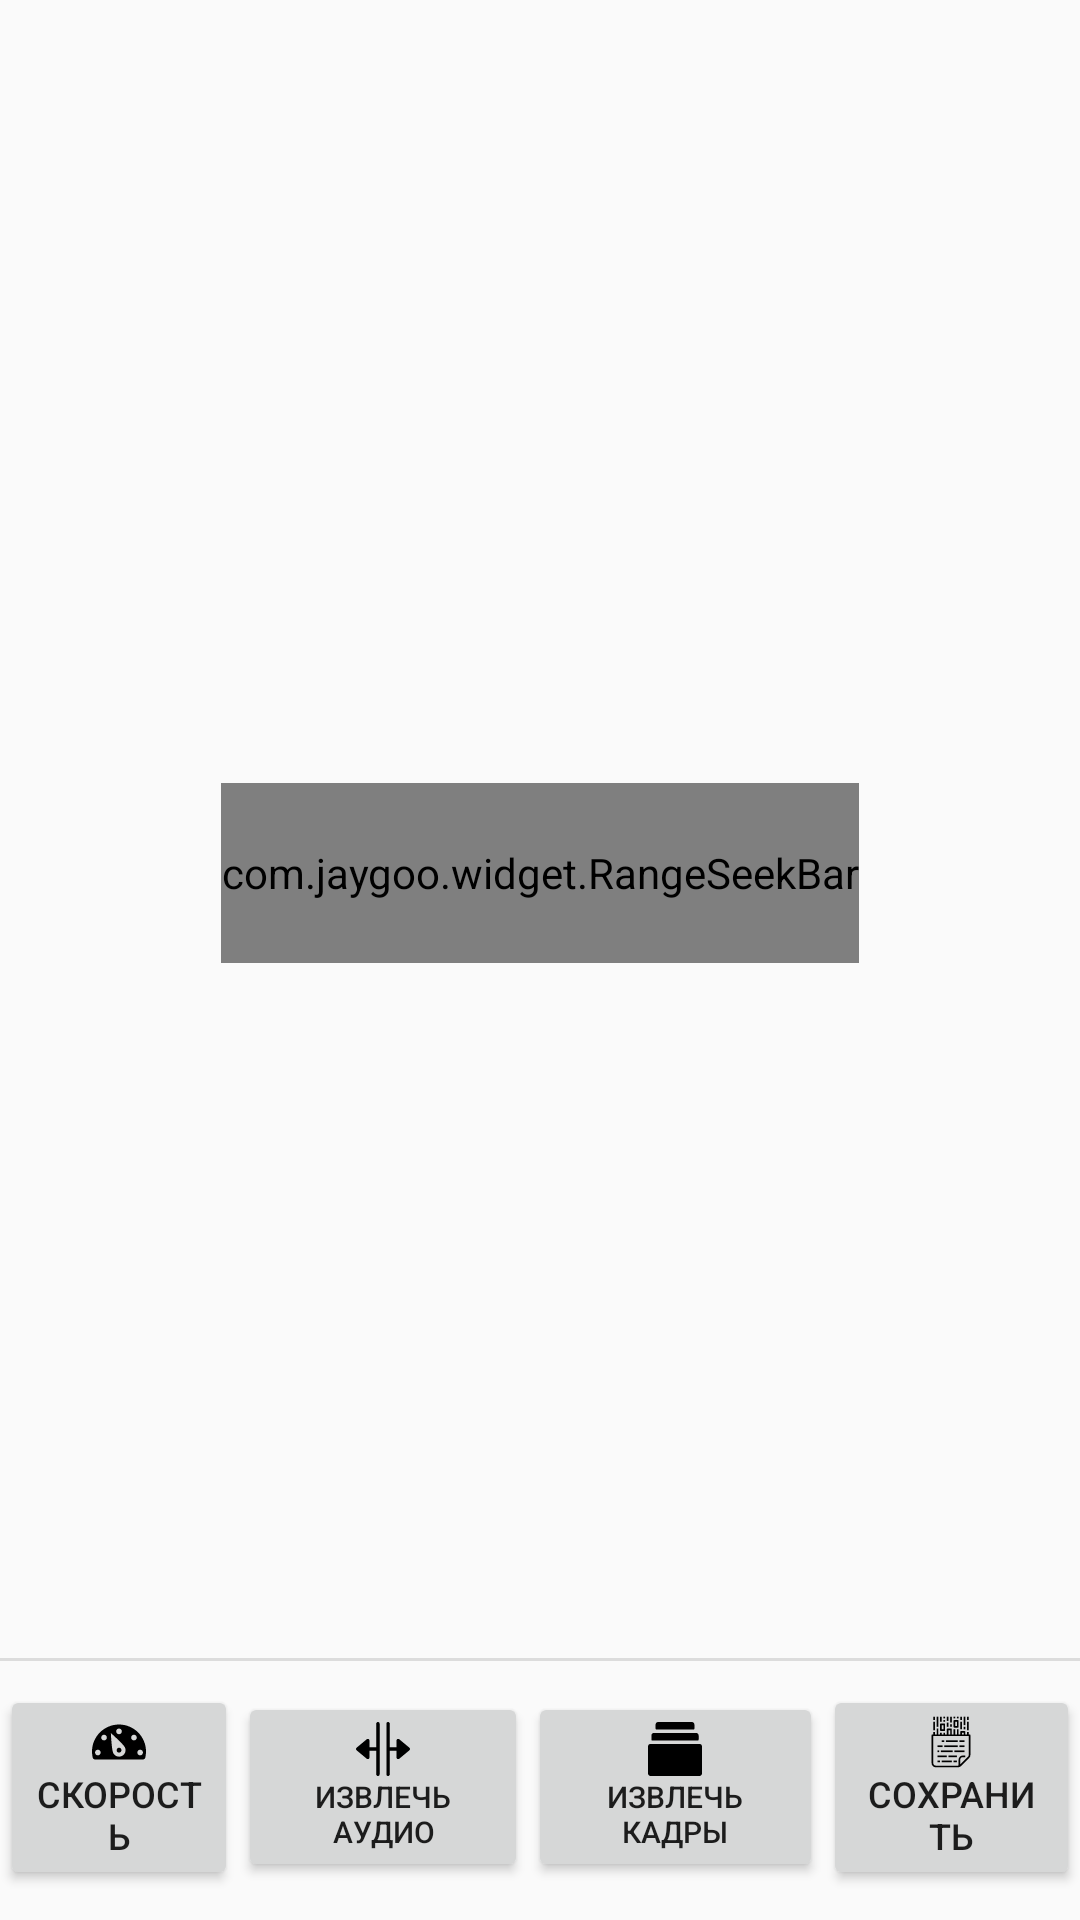

Here is an Android app screen rendered from its layout file. Give the layout XML and the strings, colors and styles it references.
<!-- AndroidManifest.xml: application theme AppTheme -->
<!-- res/layout/timeline_cut.xml -->
<?xml version="1.0" encoding="utf-8"?>
<androidx.constraintlayout.widget.ConstraintLayout xmlns:android="http://schemas.android.com/apk/res/android"
    xmlns:app="http://schemas.android.com/apk/res-auto"
    xmlns:tools="http://schemas.android.com/tools"
    android:layout_width="match_parent"
    android:layout_height="match_parent"
    android:orientation="vertical"
    tools:context=".VideoTimelineController">

    <androidx.recyclerview.widget.RecyclerView
        android:id="@+id/timeline_recycler"
        android:layout_width="0dp"
        android:layout_height="60dp"
        android:layout_centerHorizontal="true"
        android:layout_centerVertical="true"
        android:layout_marginLeft="12dp"
        android:layout_marginTop="20dp"
        android:layout_marginRight="12dp"
        android:scrollbarSize="4dp"
        android:scrollbars="horizontal"
        app:layout_constraintBottom_toTopOf="@+id/nestedScrollView"
        app:layout_constraintLeft_toLeftOf="parent"
        app:layout_constraintRight_toRightOf="parent"
        app:layout_constraintTop_toTopOf="parent"
        tools:targetApi="24">

    </androidx.recyclerview.widget.RecyclerView>

    <com.jaygoo.widget.RangeSeekBar
        android:id="@+id/seekBarTimeline"
        android:layout_width="wrap_content"
        android:layout_height="0dp"

        android:outlineProvider="none"
        android:saveEnabled="false"
        android:soundEffectsEnabled="false"
        android:visibility="visible"
        app:layout_constraintBottom_toBottomOf="@+id/timeline_recycler"
        app:layout_constraintEnd_toEndOf="parent"
        app:layout_constraintStart_toStartOf="parent"
        app:layout_constraintTop_toTopOf="@id/timeline_recycler"
        app:rsb_gravity="center"
        app:rsb_indicator_height="wrap_content"
        app:rsb_indicator_show_mode="alwaysShowAfterTouch"
        app:rsb_max="10"
        app:rsb_min="0"
        app:rsb_min_interval="1"
        app:rsb_progress_color="@color/cardview_dark_background"
        app:rsb_progress_default_color="@color/transparency"
        app:singleThumb="false" />
    <androidx.core.widget.NestedScrollView
        android:id="@+id/nestedScrollView"
        android:layout_width="wrap_content"
        android:layout_height="wrap_content"
        android:layout_marginStart="5dp"
        android:layout_marginEnd="5dp"
        android:layout_marginBottom="10dp"
        android:fillViewport="true"
        android:overScrollMode="always"
        app:layout_constraintBottom_toBottomOf="parent"
        app:layout_constraintEnd_toEndOf="parent"
        app:layout_constraintStart_toStartOf="parent">

        <LinearLayout
            android:layout_width="wrap_content"
            android:layout_height="wrap_content"
            android:orientation="horizontal">

            <Button
                android:id="@+id/buttonSpeed"
                android:layout_width="wrap_content"
                android:layout_height="wrap_content"
                android:layout_weight="1"
                android:drawableTop="@drawable/ic_speed_18dp"
                android:text="Скорость"
                android:textSize="12sp" />

            <Button
                android:id="@+id/buttonExtractAudio"
                android:layout_width="wrap_content"
                android:layout_height="wrap_content"
                android:layout_weight="1"
                android:drawableTop="@drawable/ic_split_18dp"
                android:text="Извлечь аудио"
                android:textSize="10sp"
                android:tag="saveCut"/>

            <Button
                android:id="@+id/buttonExtractFrames"
                android:layout_width="wrap_content"
                android:layout_height="wrap_content"
                android:layout_weight="1"
                android:drawableTop="@drawable/ic_extract_video_frames_18dp"
                android:text="Извлечь кадры"
                android:textSize="10sp" />

            <Button
                android:id="@+id/buttonEncodeCut"
                android:layout_width="wrap_content"
                android:layout_height="wrap_content"
                android:layout_weight="1"
                android:drawableTop="@drawable/ic_encode_to_file_18dp"
                android:text="Сохранить"
                android:textSize="12sp" />

        </LinearLayout>
    </androidx.core.widget.NestedScrollView>

    <View
        android:id="@+id/dividerArea"
        android:layout_width="0dp"
        android:layout_height="1dp"
        android:layout_marginBottom="8dp"
        android:background="?android:attr/listDivider"
        app:layout_constraintBottom_toTopOf="@+id/nestedScrollView"
        app:layout_constraintEnd_toEndOf="parent"
        app:layout_constraintHorizontal_bias="1.0"
        app:layout_constraintStart_toStartOf="parent" />
</androidx.constraintlayout.widget.ConstraintLayout>
<!-- resources referenced by this layout -->
<resources>
  <color name="transparency">#00000000</color>
  <!-- drawable ic_extract_video_frames_18dp (drawable) -->
  <vector android:height="18dp" android:viewportHeight="512"
      android:viewportWidth="512" android:width="18dp" xmlns:android="http://schemas.android.com/apk/res/android">
      <path android:fillColor="#FF000000" android:pathData="m480,128c0,-13.255 -10.745,-24 -24,-24h-16,-368 -16c-13.255,0 -24,10.745 -24,24v38c0,5.523 4.477,10 10,10h428c5.523,0 10,-4.477 10,-10z"/>
      <path android:fillColor="#FF000000" android:pathData="m440,62v-38c0,-13.255 -10.745,-24 -24,-24h-320c-13.255,0 -24,10.745 -24,24v38c0,5.523 4.477,10 10,10h348c5.523,0 10,-4.477 10,-10z"/>
      <path android:fillColor="#FF000000" android:pathData="m488,208h-8,-448 -8c-13.255,0 -24,10.745 -24,24v256c0,13.255 10.745,24 24,24h464c13.255,0 24,-10.745 24,-24v-256c0,-13.255 -10.745,-24 -24,-24z"/>
  </vector>
  <!-- drawable ic_split_18dp (drawable) -->
  <vector android:height="18dp" android:viewportHeight="512"
      android:viewportWidth="512" android:width="18dp" xmlns:android="http://schemas.android.com/apk/res/android">
      <path android:fillColor="#FF000000" android:pathData="M506.24,243.712l-96,-80c-4.768,-3.968 -11.424,-4.8 -17.024,-2.176C387.584,164.128 384,169.792 384,176v64h-64V16c0,-8.832 -7.168,-16 -16,-16c-8.832,0 -16,7.168 -16,16v480c0,8.832 7.168,16 16,16c8.832,0 16,-7.168 16,-16V272h64v64c0,6.208 3.584,11.84 9.216,14.496c2.144,0.992 4.48,1.504 6.784,1.504c3.68,0 7.328,-1.248 10.24,-3.712l96,-80c3.68,-3.04 5.76,-7.552 5.76,-12.288C512,251.264 509.92,246.752 506.24,243.712z"/>
      <path android:fillColor="#FF000000" android:pathData="M208,0c-8.832,0 -16,7.168 -16,16v224h-64v-64c0,-6.208 -3.584,-11.872 -9.216,-14.496c-5.568,-2.592 -12.256,-1.76 -17.024,2.208l-96,80C2.112,246.752 0,251.264 0,256c0,4.736 2.112,9.248 5.76,12.288l96,80c2.912,2.464 6.56,3.712 10.24,3.712c2.304,0 4.64,-0.512 6.784,-1.504C124.416,347.84 128,342.208 128,336v-64h64v224c0,8.832 7.168,16 16,16c8.832,0 16,-7.168 16,-16V16C224,7.168 216.832,0 208,0z"/>
  </vector>
  <style name="AppTheme" parent="Theme.AppCompat.Light.NoActionBar">
          
          <item name="colorPrimary">@color/colorPrimary</item>
          <item name="colorPrimaryDark">@color/colorPrimaryDark</item>
          <item name="colorAccent">@color/colorAccent</item>
      </style>
  <color name="colorPrimary">#008577</color>
  <color name="colorPrimaryDark">#9900574B</color>
  <color name="colorAccent">#D81B60</color>
</resources>
